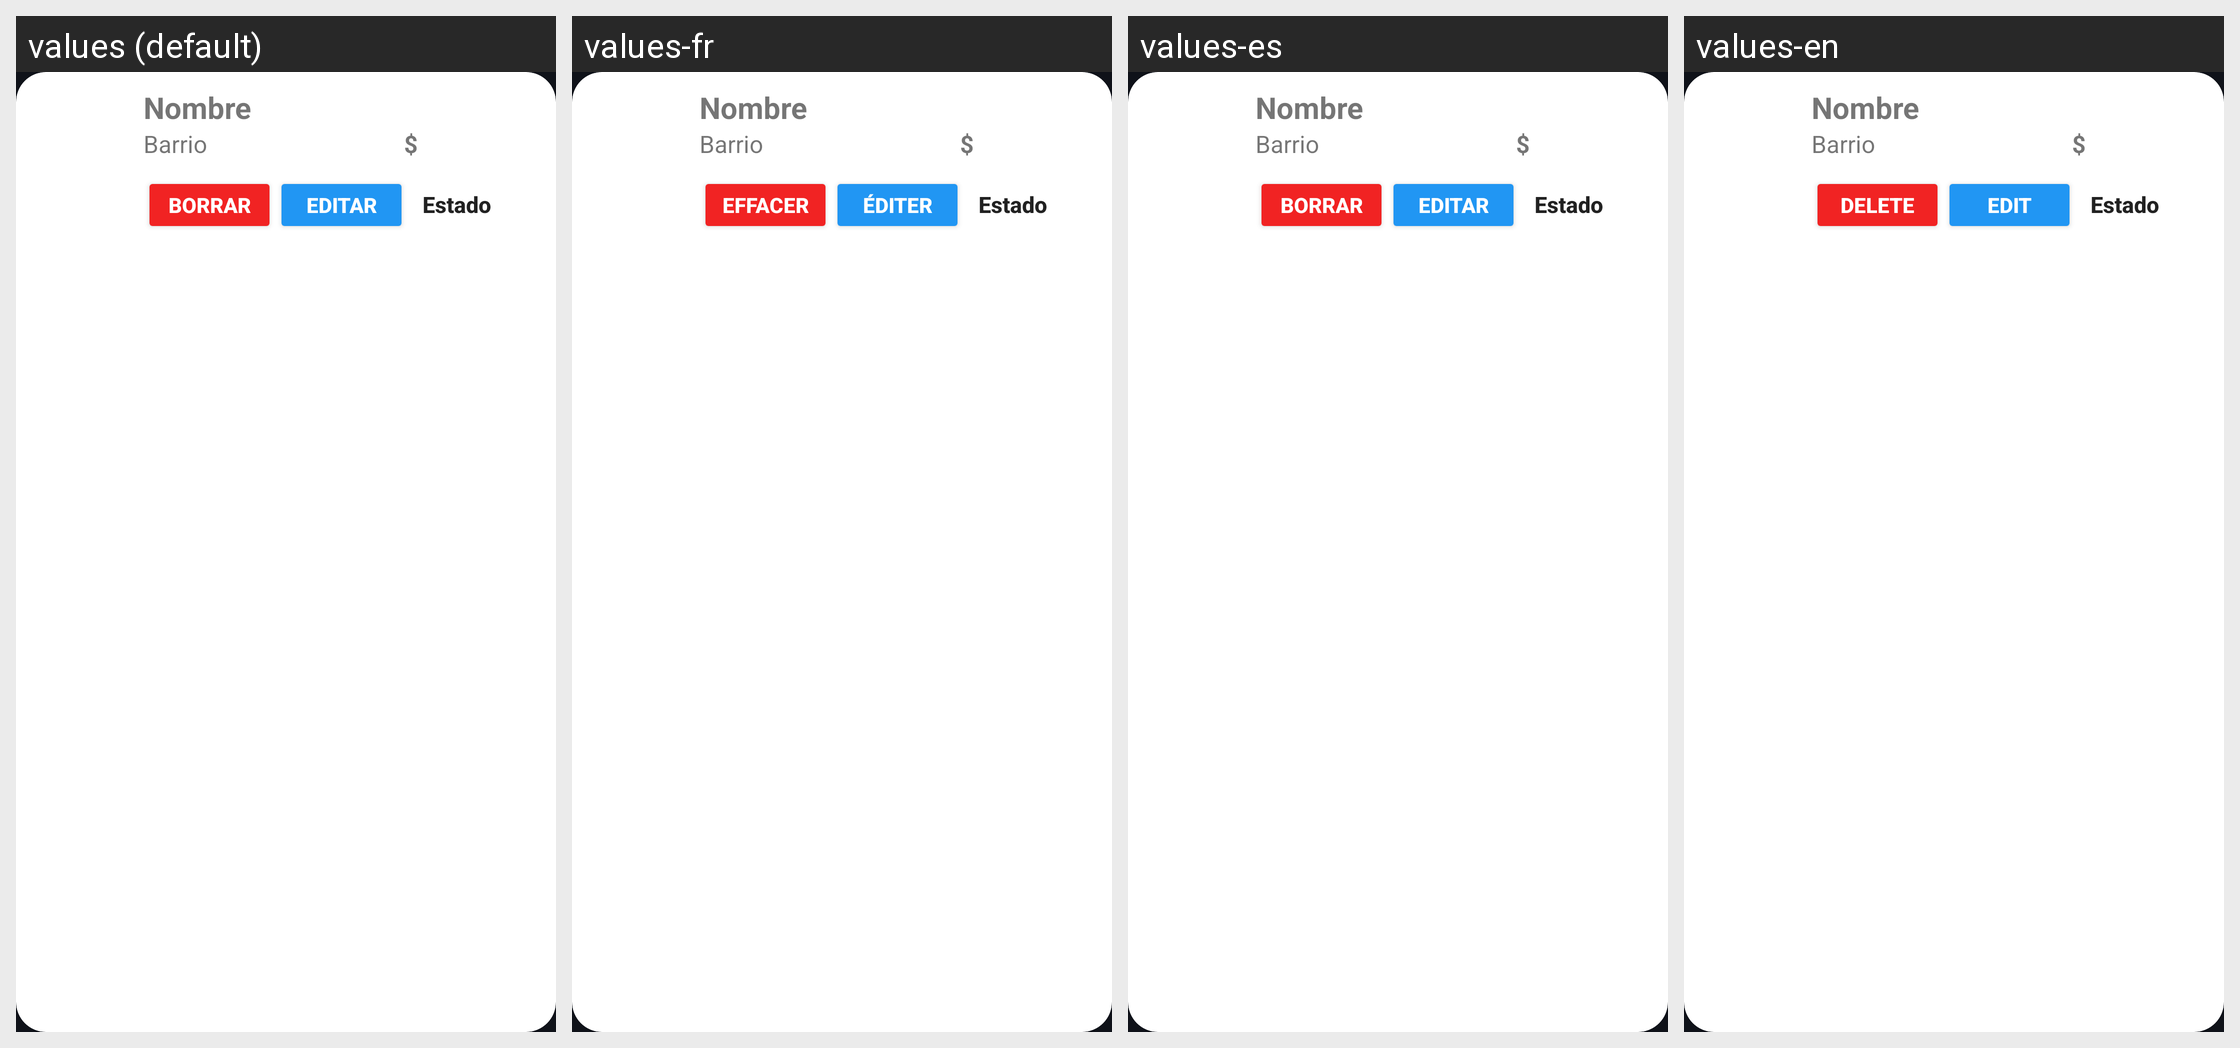

The same Android screen rendered under several of its app's locales, left to right. List the strings drawn on it with the default value and each locale's translation.
Android screen res/layout/view_list_alquileres.xml rendered under 4 locales, left to right: values (default), values-fr, values-es, values-en. Device: Nexus 5 (rendered at 1080×1920; each locale shown at half size, 540×960, under a caption strip naming it); theme AppTheme.
Strings drawn on this screen, with the default value and each locale's value (text and hints the layout hard-codes, and strings that could not be matched under every locale, appear in the picture but are not listed):

symbolPrice
  values: $
  values-fr: $
  values-es: $
  values-en: $

detail_btn_delete
  values: Borrar
  values-fr: Effacer
  values-es: Borrar
  values-en: Delete

detail_btn_edit
  values: Editar
  values-fr: Éditer
  values-es: Editar
  values-en: Edit
